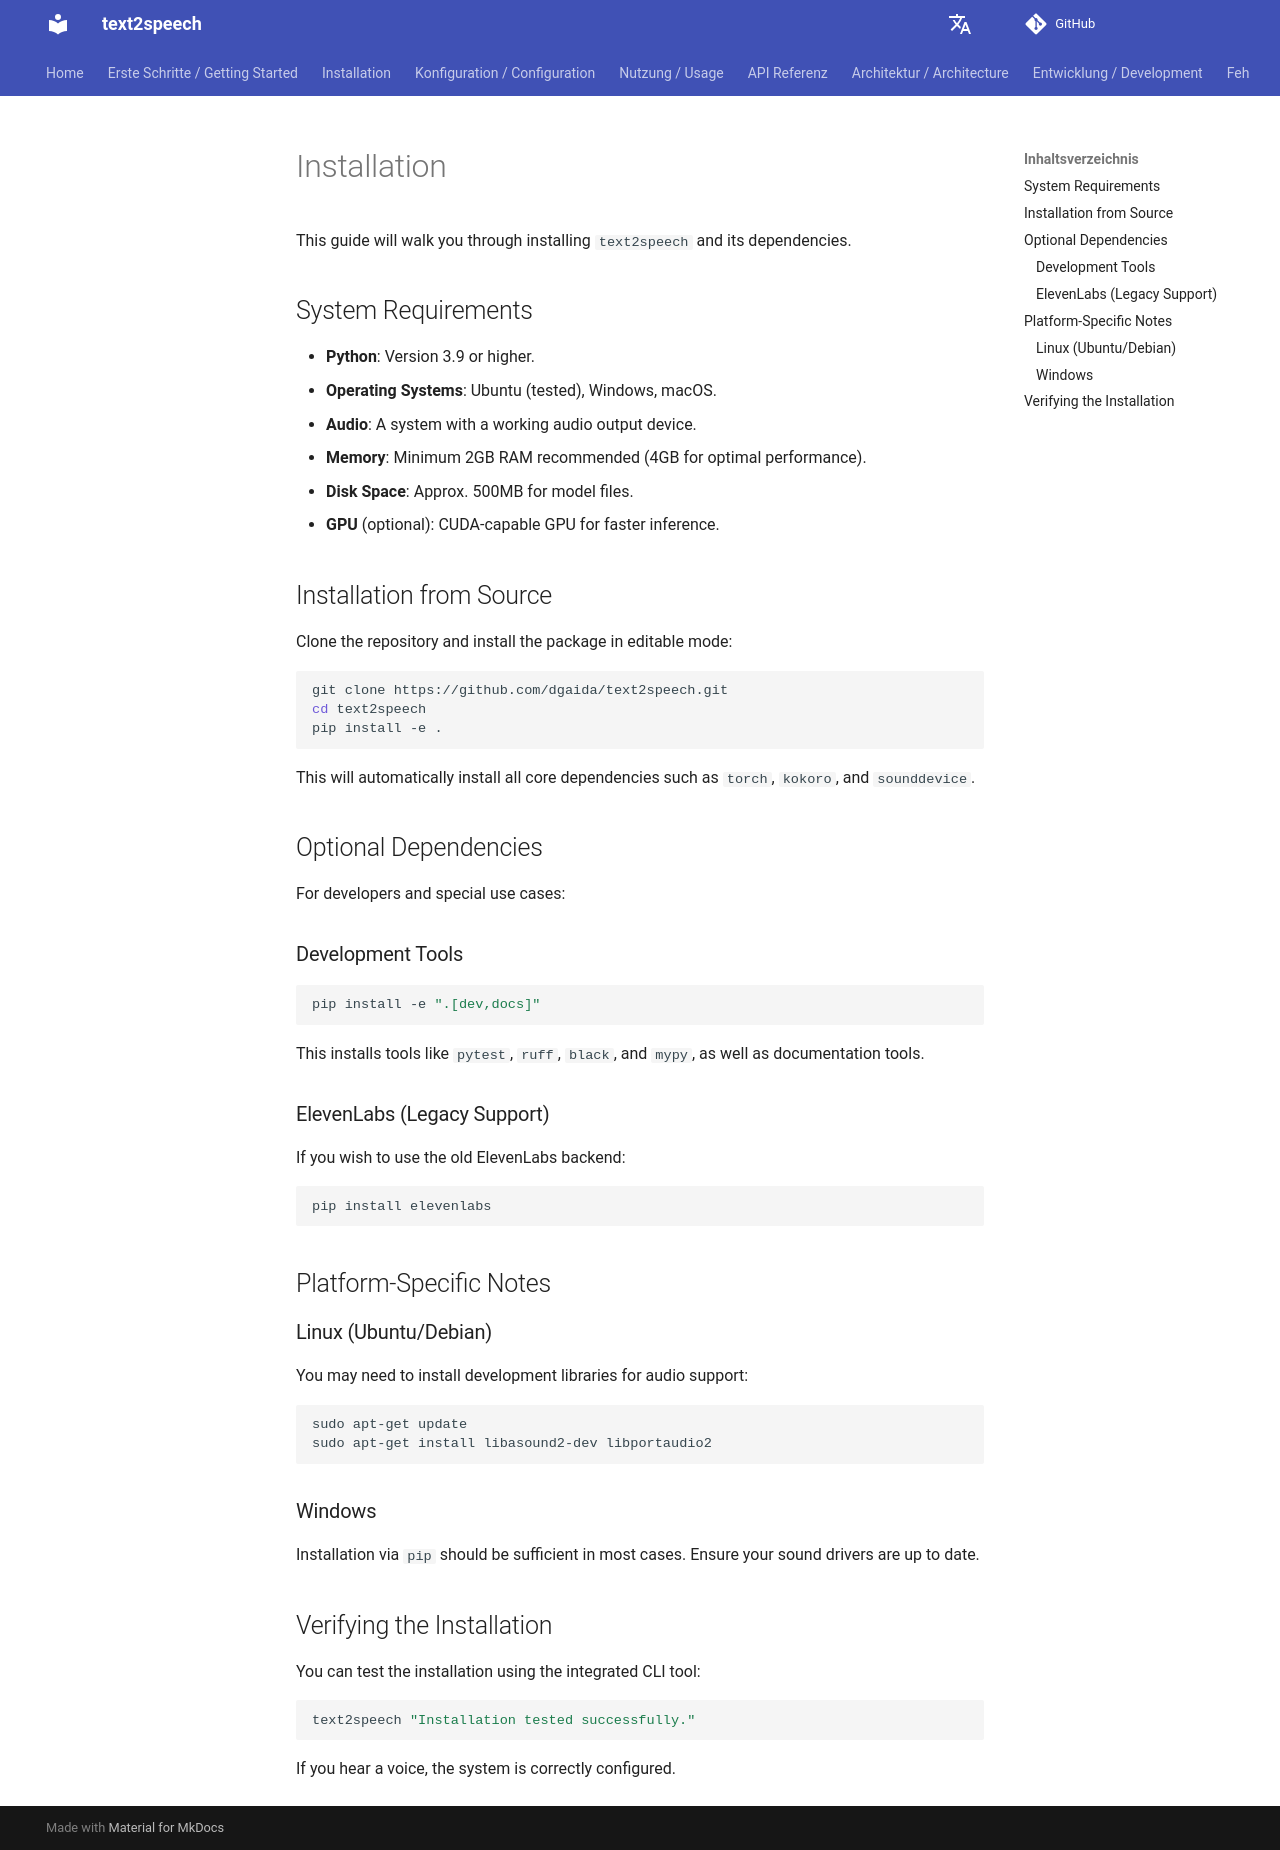

repository: dgaida/text2speech · page: 0.2.1/en/installation/index.html · generator: mkdocs

# Installation

This guide will walk you through installing `text2speech` and its dependencies.

## System Requirements

- **Python**: Version 3.9 or higher.  
- **Operating Systems**: Ubuntu (tested), Windows, macOS.  
- **Audio**: A system with a working audio output device.  
- **Memory**: Minimum 2GB RAM recommended (4GB for optimal performance).  
- **Disk Space**: Approx. 500MB for model files.  
- **GPU** (optional): CUDA-capable GPU for faster inference.  

## Installation from Source

Clone the repository and install the package in editable mode:

```bash
git clone https://github.com/dgaida/text2speech.git
cd text2speech
pip install -e .
```

This will automatically install all core dependencies such as `torch`, `kokoro`, and `sounddevice`.

## Optional Dependencies

For developers and special use cases:

### Development Tools
```bash
pip install -e ".[dev,docs]"
```
This installs tools like `pytest`, `ruff`, `black`, and `mypy`, as well as documentation tools.

### ElevenLabs (Legacy Support)
If you wish to use the old ElevenLabs backend:
```bash
pip install elevenlabs
```

## Platform-Specific Notes

### Linux (Ubuntu/Debian)
You may need to install development libraries for audio support:

```bash
sudo apt-get update
sudo apt-get install libasound2-dev libportaudio2
```

### Windows
Installation via `pip` should be sufficient in most cases. Ensure your sound drivers are up to date.

## Verifying the Installation

You can test the installation using the integrated CLI tool:

```bash
text2speech "Installation tested successfully."
```

If you hear a voice, the system is correctly configured.
